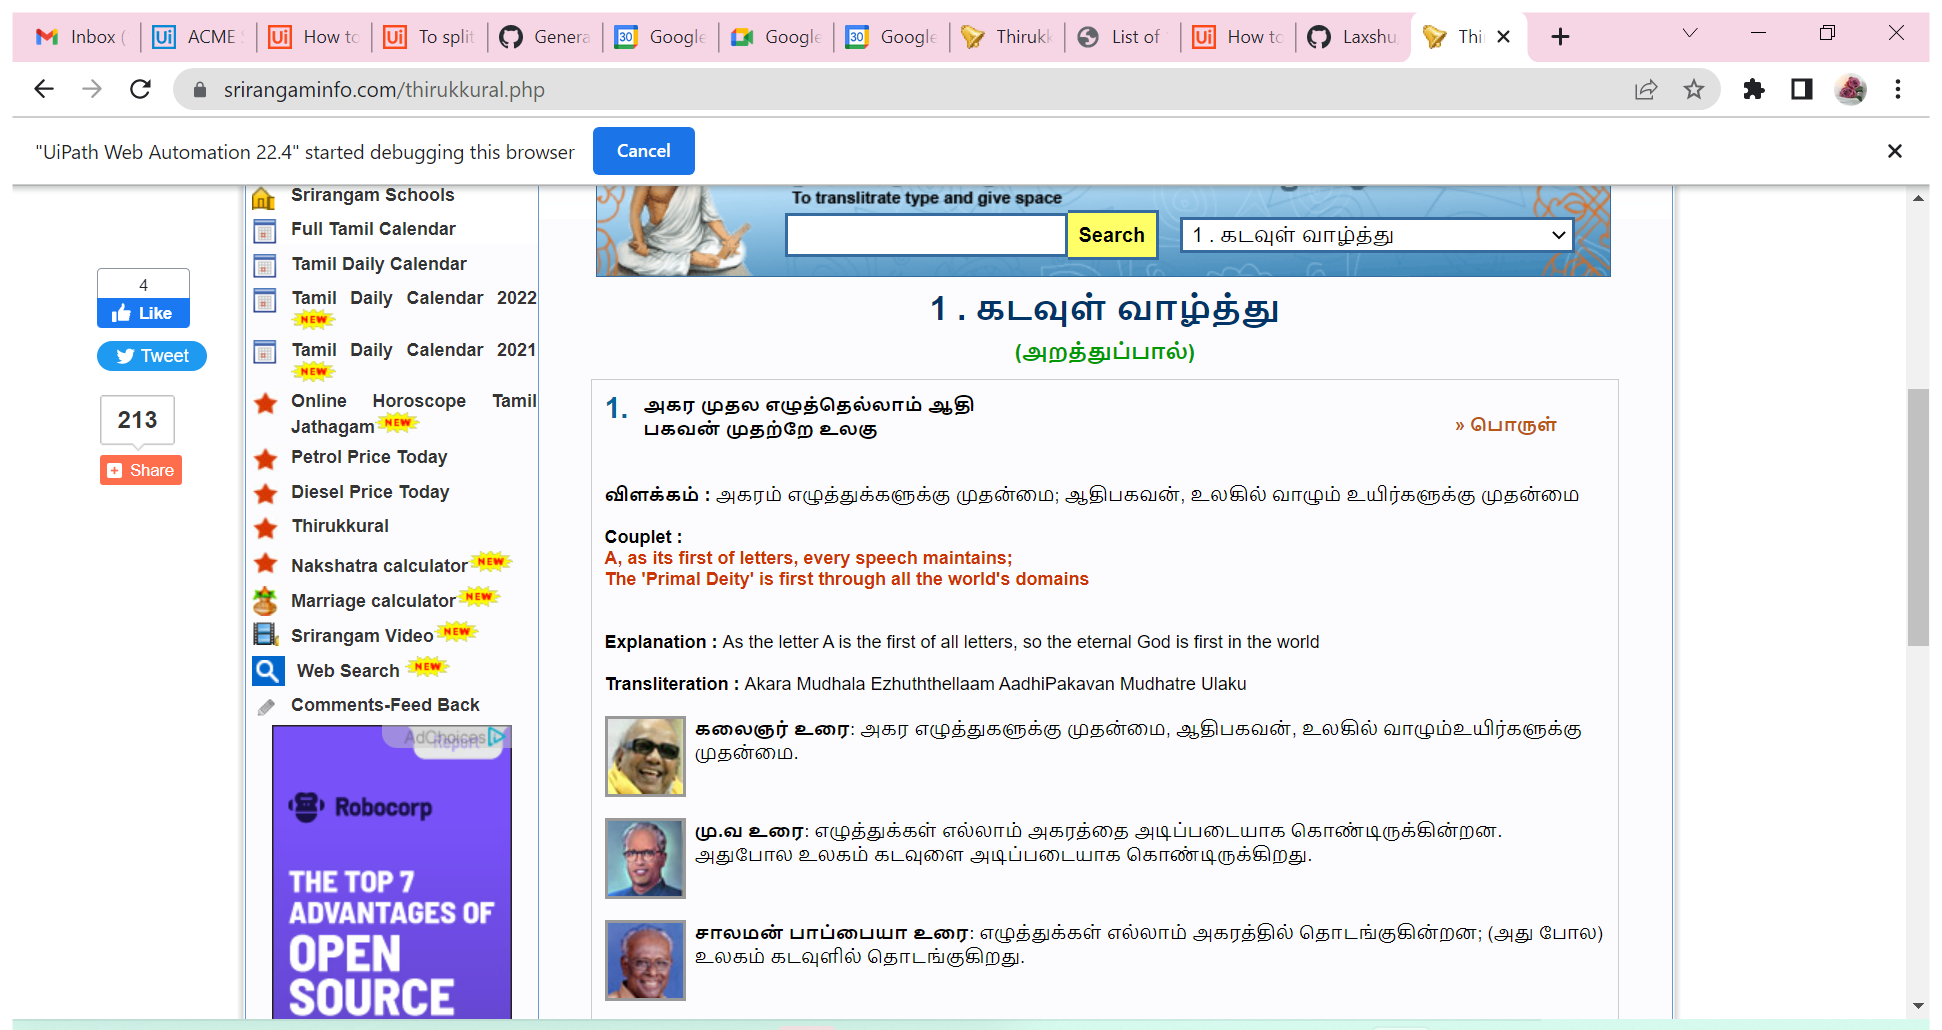
Task: Sending Confirmation Id and Tax Id for the work item 4 to the customer in ACME
Workflow: Kural

Step 1: Use Browser Chrome: Thirukkural, Thirukkural in Tamil, English Written by Thiruvalluvar with Meaning in window 'Thirukkural, Thirukkural in Tamil, English Written by Thiruvalluvar with Meaning' (chrome.exe)

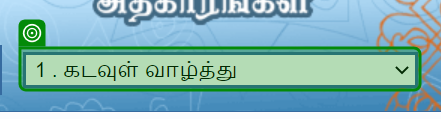
Step 2: select [kurals] in '1 . கடவுள் வாழ்த்து'

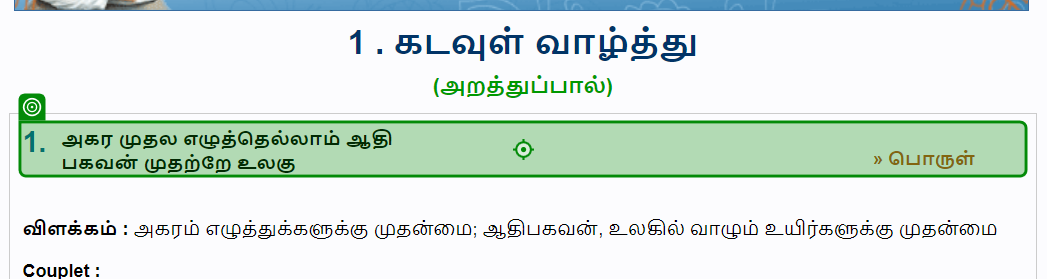
Step 3: click on 'அகர முதல'

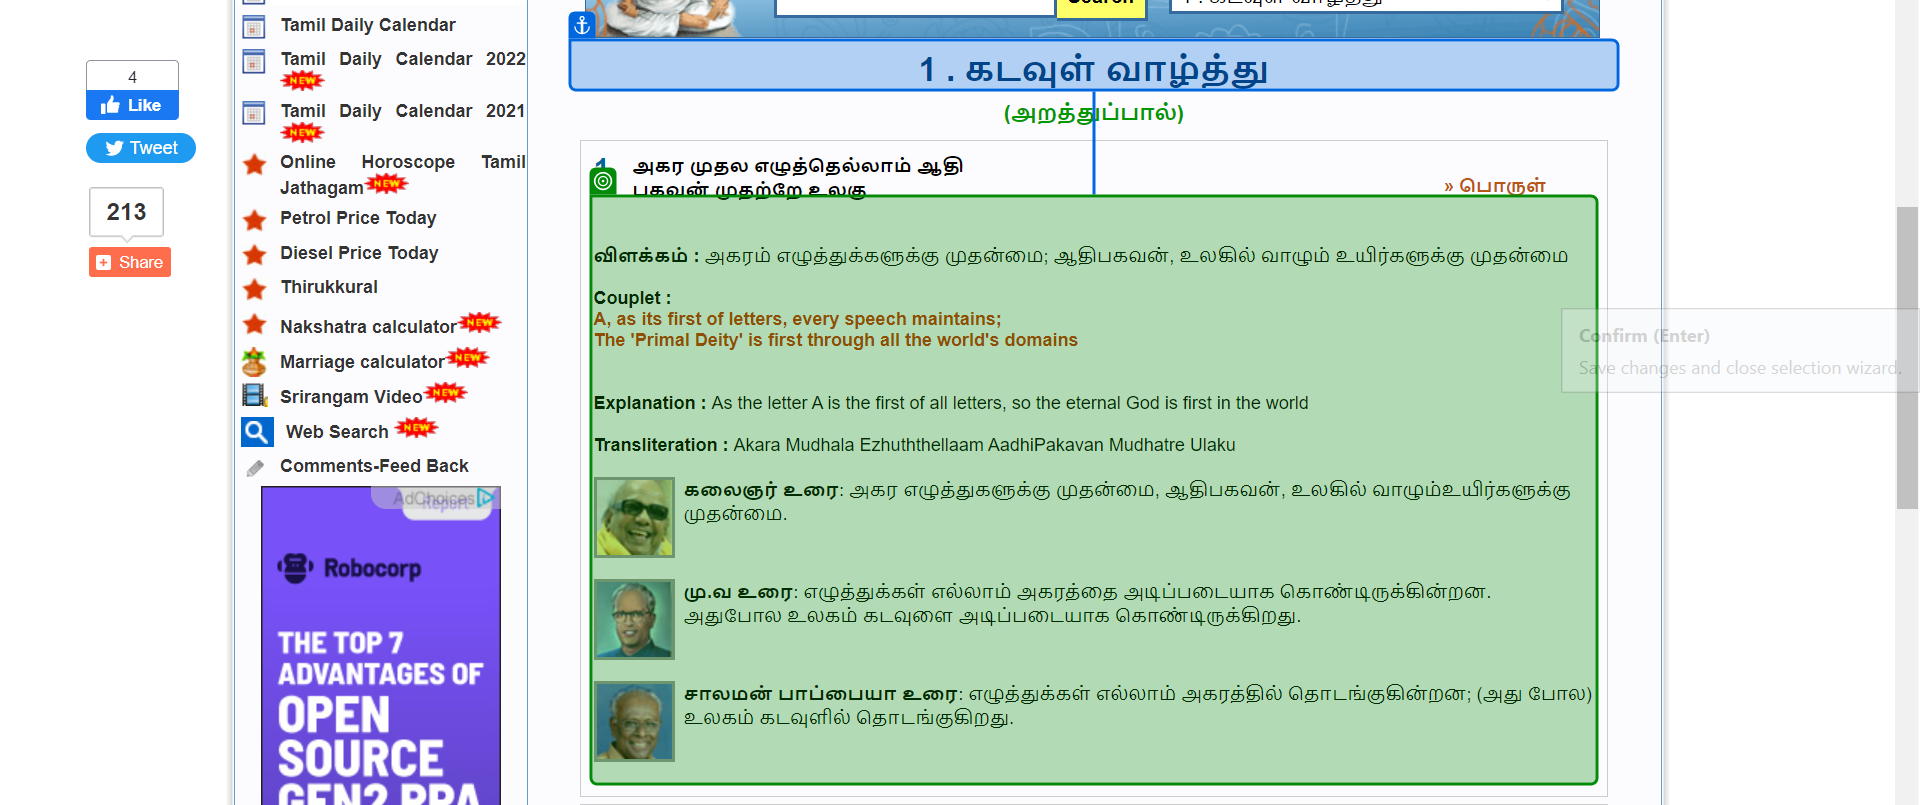
Step 4: get-text from '1 . கடவுள் வாழ்த்து'

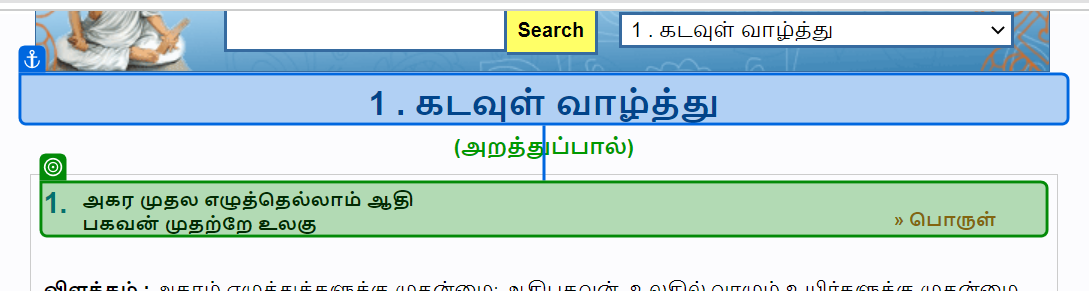
Step 5: get-attribute of 'அகர முதல'